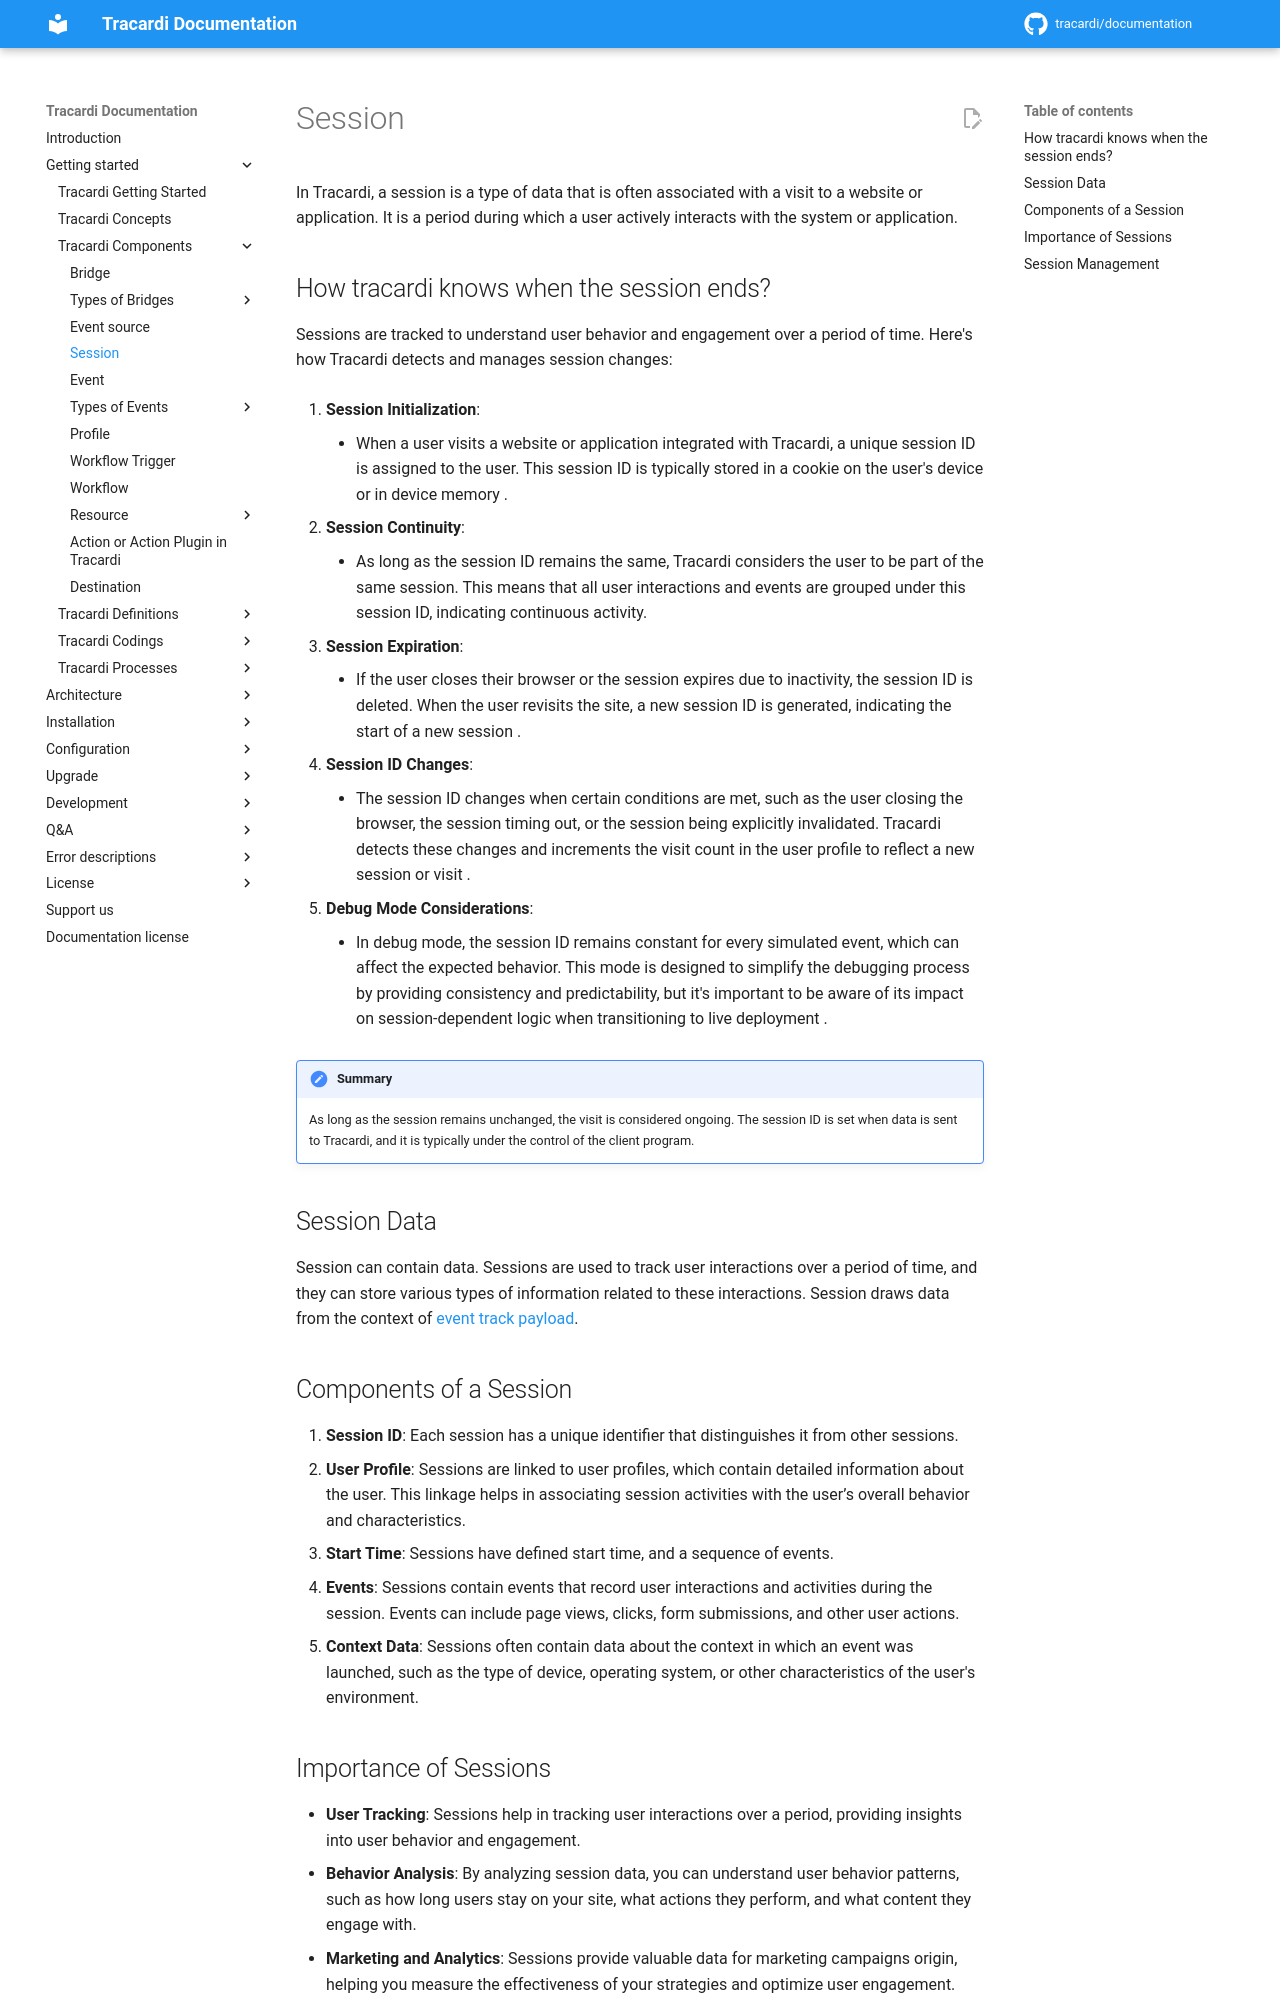

repository: Tracardi/documentation · page: 1.1.x/getting_started/components/session/index.html · generator: mkdocs

# Session

In Tracardi, a session is a type of data that is often associated with a visit to a website or application. It is a
period during which a user actively interacts with the system or application.

## How tracardi knows when the session ends?

Sessions are tracked to understand user behavior and engagement over a period of time. Here's how Tracardi detects and
manages session changes:

1. **Session Initialization**:
    - When a user visits a website or application integrated with Tracardi, a unique session ID is assigned to the user.
      This session ID is typically stored in a cookie on the user's device or in device memory .

2. **Session Continuity**:
    - As long as the session ID remains the same, Tracardi considers the user to be part of the same session. This means
      that all user interactions and events are grouped under this session ID, indicating continuous activity.

3. **Session Expiration**:
    - If the user closes their browser or the session expires due to inactivity, the session ID is deleted. When the
      user revisits the site, a new session ID is generated, indicating the start of a new session .

4. **Session ID Changes**:
    - The session ID changes when certain conditions are met, such as the user closing the browser, the session timing
      out, or the session being explicitly invalidated. Tracardi detects these changes and increments the visit count in
      the user profile to reflect a new session or visit .

5. **Debug Mode Considerations**:
    - In debug mode, the session ID remains constant for every simulated event, which can affect the expected behavior.
      This mode is designed to simplify the debugging process by providing consistency and predictability, but it's
      important to be aware of its impact on session-dependent logic when transitioning to live deployment .

!!! Summary

    As long as the session remains unchanged, the visit is considered ongoing. The session ID is set when data is sent to
    Tracardi, and it is typically under the control of the client program.

## Session Data

Session can contain data. Sessions are used to track user interactions over a period of time, and they can store various
types of information related to these interactions. Session draws data from the context of [event track payload](../definitions/track_payload.md). 

## Components of a Session

1. **Session ID**: Each session has a unique identifier that distinguishes it from other sessions.
2. **User Profile**: Sessions are linked to user profiles, which contain detailed information about the user. This
   linkage helps in associating session activities with the user’s overall behavior and characteristics.
3. **Start Time**: Sessions have defined start time, and a sequence of events.
4. **Events**: Sessions contain events that record user interactions and activities during the session. Events can
   include page views, clicks, form submissions, and other user actions.
5. **Context Data**: Sessions often contain data about the context in which an event was launched, such as the type of
   device, operating system, or other characteristics of the user's environment.
